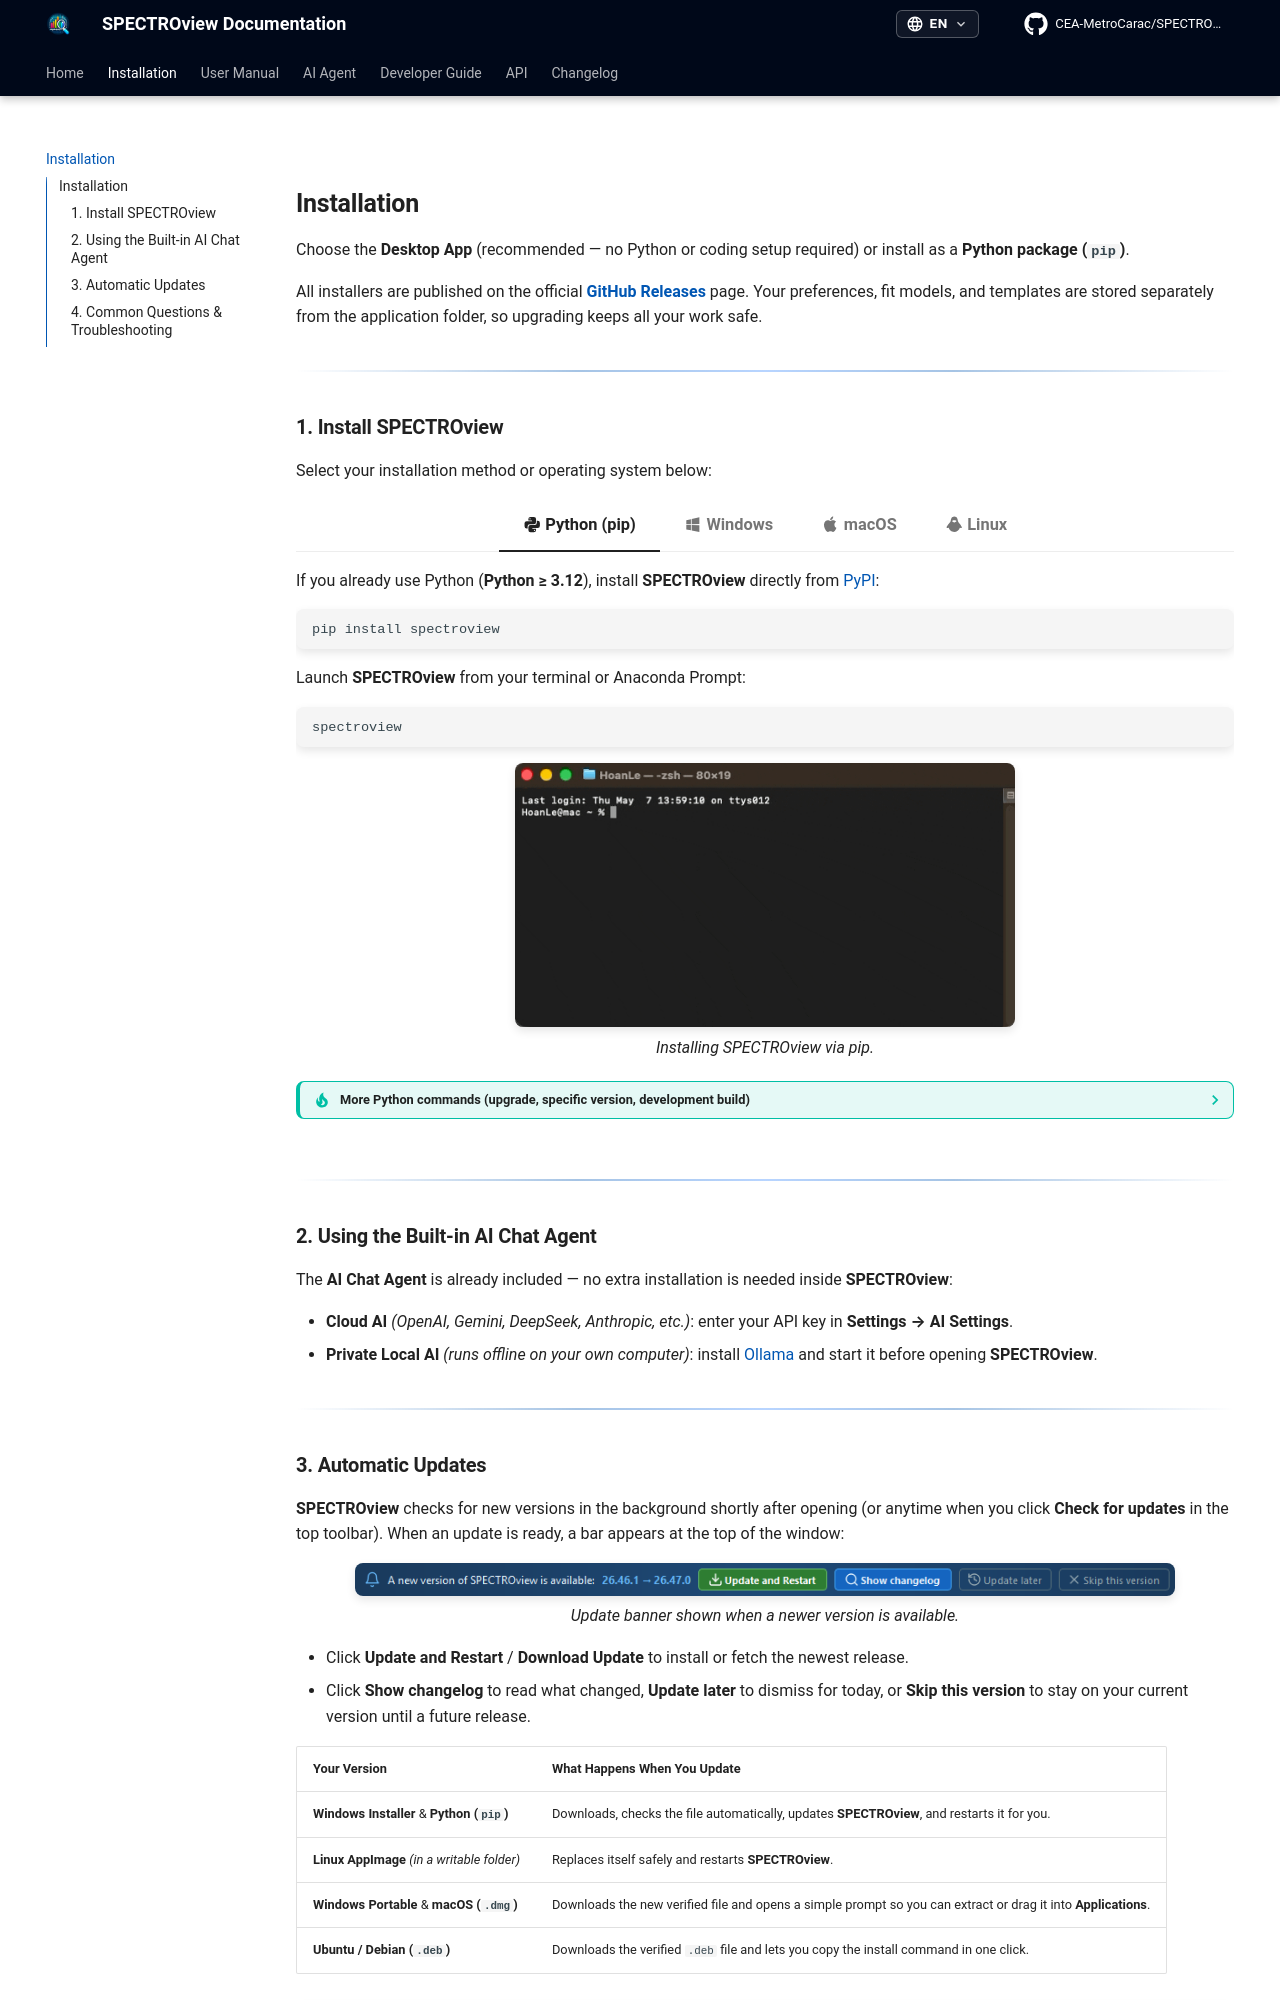

repository: CEA-MetroCarac/SPECTROview · page: user_manual/installation/index.html · generator: mkdocs

## **Installation**

Choose the **Desktop App** (recommended — no Python or coding setup required) or install as a **Python package (`pip`)**.

All installers are published on the official [**GitHub Releases**](https://github.com/CEA-MetroCarac/SPECTROview/releases) page. Your preferences, fit models, and templates are stored separately from the application folder, so upgrading keeps all your work safe.

---

### **1. Install SPECTROview**

Select your installation method or operating system below:

=== ":material-language-python: Python (pip)"

    If you already use Python (**Python &ge; 3.12**), install **SPECTROview** directly from [PyPI](https://pypi.org/project/spectroview/):

    ```bash
    pip install spectroview
    ```

    Launch **SPECTROview** from your terminal or Anaconda Prompt:

    ```bash
    spectroview
    ```

    <div align="center">
      <img src="../user_manual_images/Installation/installation.gif" alt="Installing SPECTROview with pip" width="500"><br>
      <i>Installing SPECTROview via pip.</i>
    </div>

    ??? tip "More Python commands (upgrade, specific version, development build)"

        - **Multiple Python versions installed?** Use `pip3 install spectroview` or `python -m pip install spectroview`.
        - **Upgrade to the latest release:** `pip install --upgrade spectroview`
        - **Install a specific version:** `pip install spectroview==26.46.1`
        - **Install the latest development code from GitHub:** `pip install git+https://github.com/CEA-MetroCarac/SPECTROview.git`
        - **Check installed version:** `pip show spectroview`
        - **Optional voice dictation (Python only):** `pip install SpeechRecognition pyaudio`

=== ":material-microsoft-windows: Windows"

    Go to [**GitHub Releases**](https://github.com/CEA-MetroCarac/SPECTROview/releases), expand **Assets** on the latest release, and choose one of the two Windows downloads:

    **Option A — Standard Installer (`...Windows_x64_Setup.exe`) *(Recommended)***

    1. Double-click the downloaded `.exe` file to install (no administrator password needed).
    2. Open **SPECTROview** from your **Start Menu** or **Desktop** shortcut.
    3. Future updates can be installed automatically inside the app with one click (**Update and Restart**).

    **Option B — Portable Version (`...Windows_x64_Portable.zip`) *(No installation)***

    1. Right-click the `.zip` file and choose **Extract All...** to any folder (including a USB stick or personal folder).
    2. Open the extracted folder and double-click **`SPECTROview.exe`**.

=== ":material-apple: macOS"

    Go to [**GitHub Releases**](https://github.com/CEA-MetroCarac/SPECTROview/releases), expand **Assets** on the latest release, and download the **`...macOS_arm64.dmg`** file (**Apple Silicon Macs — M1 or newer**).

    !!! info "Apple Silicon only"
        Pre-built macOS `.dmg` installers support **Apple Silicon Macs only** (M1, M2, M3, M4, or newer; check **Apple menu () → About This Mac → Chip: Apple ...**). Older Intel Macs are not supported by the desktop installer.

    **Steps to install:**

    1. Double-click the downloaded `.dmg` file.
    2. Drag **`SPECTROview`** onto the **`Applications`** folder icon.
    3. **First time opening only:** Right-click (or **Control-click**) **SPECTROview** inside **Applications** → click **Open** → click **Open** in the confirmation popup.

    !!! note "Why does macOS show a warning on first launch?"
        SPECTROview is a free open-source app and does not currently use a paid Apple Developer signature. If macOS says the developer cannot be verified, open **System Settings → Privacy & Security** and click **Open Anyway**. You only need to do this once per version.

=== ":material-linux: Linux"

    Go to [**GitHub Releases**](https://github.com/CEA-MetroCarac/SPECTROview/releases), expand **Assets** on the latest release, and choose your preferred format:

    **Option A — Ubuntu / Debian Installer (`...Linux_amd64.deb`) *(Recommended)***

    Double-click the downloaded `.deb` file to install it with your Software Center, or install from a terminal:

    ```bash
    sudo apt update
    sudo apt install ./SPECTROview_*_Linux_amd64.deb
    ```

    Then launch **SPECTROview** from your applications menu or by typing `spectroview`. Your settings remain safe in your home folder if you upgrade or uninstall later.

    **Option B — Portable AppImage (`...Linux_x86_64.AppImage`) *(No installation)***

    1. Right-click the file → **Properties → Permissions** → enable **Allow executing file as program** *(or run `chmod +x SPECTROview_*.AppImage`)*.
    2. Double-click the file to start **SPECTROview**.

    !!! tip "On Ubuntu 24.04 or newer"
        If double-clicking the AppImage does nothing, install FUSE once (`sudo apt install libfuse2t64`) or run `./SPECTROview_*.AppImage --appimage-extract-and-run`.

---

### **2. Using the Built-in AI Chat Agent**

The **AI Chat Agent** is already included — no extra installation is needed inside **SPECTROview**:

- **Cloud AI** *(OpenAI, Gemini, DeepSeek, Anthropic, etc.)*: enter your API key in **Settings → AI Settings**.
- **Private Local AI** *(runs offline on your own computer)*: install [Ollama](https://ollama.com) and start it before opening **SPECTROview**.

---
